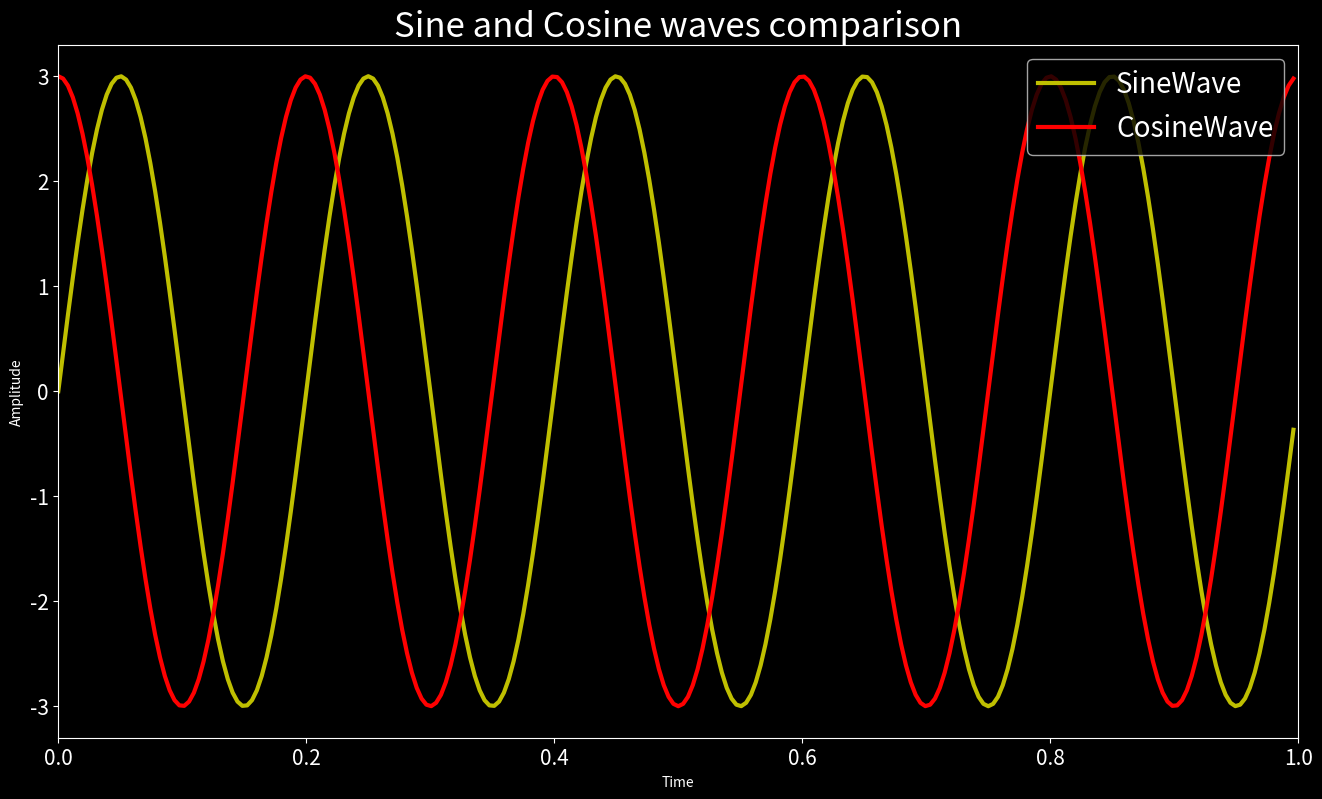

Write the Python code that produced this figure.
import numpy as np
import matplotlib.pyplot as plt
from matplotlib import style

srate = 256  # Hz
t = np.arange(0., 1., 1/srate) # time vector in seconds

style.use('dark_background')
plt.rcParams['xtick.labelsize'] = 15
plt.rcParams['ytick.labelsize'] = 15

SineWave = 3*np.sin(2*np.pi*5*t)
CosineWave  = 3*np.cos(2*np.pi*5*t)
plt.figure(figsize=(16, 9))


plt.plot(t, SineWave, 'y', linewidth=3, label='SineWave')
plt.plot(t, CosineWave, 'r', linewidth=3, label='CosineWave')

plt.xlabel('Time')
plt.ylabel('Amplitude')

plt.title('Sine and Cosine waves comparison', fontsize=25)
plt.legend(fontsize=20, loc="upper right")
plt.xlim([0, 1])
plt.show()